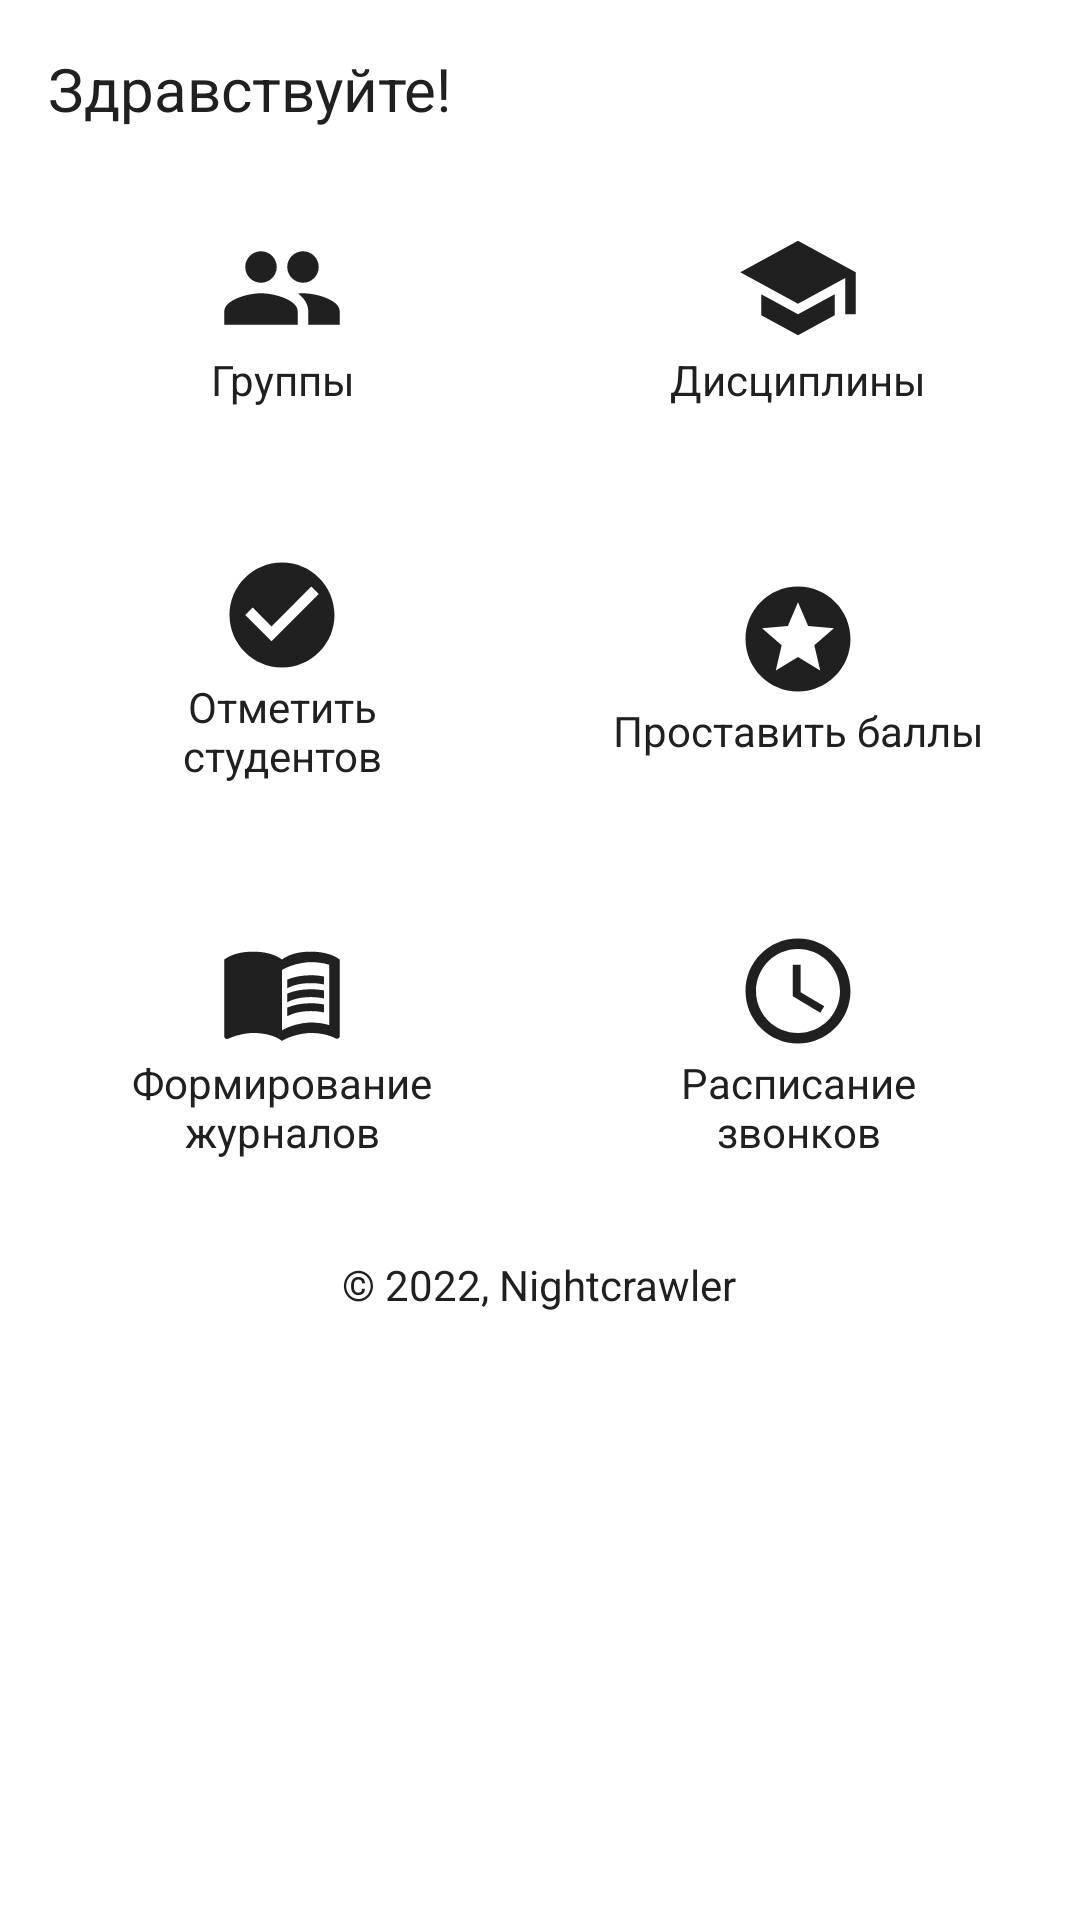

The Android layout XML behind this screen, and the referenced resources:
<!-- AndroidManifest.xml: application theme Theme.ЖурналПреподавателя -->
<!-- res/layout/activity_start.xml -->
<?xml version="1.0" encoding="utf-8"?>
<ScrollView xmlns:android="http://schemas.android.com/apk/res/android"
    xmlns:app="http://schemas.android.com/apk/res-auto"
    xmlns:tools="http://schemas.android.com/tools"
    android:layout_width="match_parent"
    android:layout_height="wrap_content"
    tools:context=".activities.StartActivity">
    <LinearLayout
        android:layout_width="match_parent"
        android:orientation="vertical"
        android:layout_margin="16dp"
        android:paddingBottom="32dp"
        android:layout_height="wrap_content">
        <TextView
            android:text="@string/greeting"
            android:textSize="20sp"
            android:layout_width="match_parent"
            android:layout_height="match_parent" />
        <GridLayout
            android:id="@+id/tile_grid"
            android:layout_width="match_parent"
            android:layout_marginTop="16dp"
            android:layout_marginBottom="16dp"
            android:columnCount="2"
            android:layout_height="wrap_content">

            
            <FrameLayout
                android:id="@+id/groups_tile"
                android:layout_columnWeight="1"
                android:layout_gravity="fill"
                android:layout_width="0dp"
                android:layout_height="wrap_content"
                android:background="@drawable/rounded_border">
                <TextView
                    android:layout_gravity="center"
                    android:padding="16dp"
                    android:clickable="true"
                    android:focusable="true"
                    android:background="?attr/selectableItemBackgroundBorderless"
                    android:textAlignment="center"
                    android:layout_width="match_parent"
                    android:layout_height="wrap_content"
                    android:text="@string/groups"
                    app:drawableTopCompat="@drawable/ic_baseline_group_24" />
            </FrameLayout>
            <FrameLayout
                android:id="@+id/disciplines_tile"
                android:layout_marginStart="16dp"
                android:layout_columnWeight="1"
                android:layout_width="0dp"
                android:layout_gravity="fill"
                android:layout_height="wrap_content"
                android:background="@drawable/rounded_border">
                <TextView
                    android:layout_gravity="center"
                    android:padding="16dp"
                    android:clickable="true"
                    android:focusable="true"
                    android:background="?attr/selectableItemBackgroundBorderless"
                    android:textAlignment="center"
                    android:layout_width="match_parent"
                    android:layout_height="wrap_content"
                    android:text="@string/disciplines"
                    app:drawableTopCompat="@drawable/ic_baseline_school_24" />
            </FrameLayout>

            
            <FrameLayout
                android:id="@+id/attendance_tile"
                android:layout_columnWeight="1"
                android:layout_marginTop="16dp"
                android:layout_gravity="fill"
                android:layout_width="0dp"
                android:layout_height="wrap_content"
                android:background="@drawable/rounded_border">
                <TextView
                    android:layout_gravity="center"
                    android:padding="16dp"
                    android:clickable="true"
                    android:focusable="true"
                    android:background="?attr/selectableItemBackgroundBorderless"
                    android:textAlignment="center"
                    android:layout_width="match_parent"
                    android:layout_height="wrap_content"
                    android:text="@string/attendance"
                    app:drawableTopCompat="@drawable/ic_baseline_check_circle_24" />
            </FrameLayout>
            <FrameLayout
                android:id="@+id/marks_tile"
                android:layout_marginStart="16dp"
                android:layout_marginTop="16dp"
                android:layout_columnWeight="1"
                android:layout_width="0dp"
                android:layout_gravity="fill"
                android:layout_height="wrap_content"
                android:background="@drawable/rounded_border">
                <TextView
                    android:layout_gravity="center"
                    android:padding="16dp"
                    android:clickable="true"
                    android:focusable="true"
                    android:background="?attr/selectableItemBackgroundBorderless"
                    android:textAlignment="center"
                    android:layout_width="match_parent"
                    android:layout_height="wrap_content"
                    android:text="@string/marks"
                    app:drawableTopCompat="@drawable/ic_baseline_stars_24" />
            </FrameLayout>

            
            <FrameLayout
                android:id="@+id/journals_tile"
                android:layout_columnWeight="1"
                android:layout_marginTop="16dp"
                android:layout_gravity="fill"
                android:layout_width="0dp"
                android:layout_height="wrap_content"
                android:background="@drawable/rounded_border">
                <TextView
                    android:layout_gravity="center"
                    android:padding="16dp"
                    android:clickable="true"
                    android:focusable="true"
                    android:background="?attr/selectableItemBackgroundBorderless"
                    android:textAlignment="center"
                    android:layout_width="match_parent"
                    android:layout_height="wrap_content"
                    android:text="@string/journals"
                    app:drawableTopCompat="@drawable/ic_baseline_menu_book_24" />
            </FrameLayout>
            <FrameLayout
                android:id="@+id/schedule_tile"
                android:layout_marginStart="16dp"
                android:layout_marginTop="16dp"
                android:layout_columnWeight="1"
                android:layout_width="0dp"
                android:layout_gravity="fill"
                android:layout_height="wrap_content"
                android:background="@drawable/rounded_border">
                <TextView
                    android:layout_gravity="center"
                    android:padding="16dp"
                    android:clickable="true"
                    android:focusable="true"
                    android:background="?attr/selectableItemBackgroundBorderless"
                    android:textAlignment="center"
                    android:layout_width="match_parent"
                    android:layout_height="wrap_content"
                    android:text="@string/schedule"
                    app:drawableTopCompat="@drawable/ic_baseline_schedule_24" />
            </FrameLayout>
    </GridLayout>
        <TextView
            android:text="@string/copyright"
            android:textSize="14sp"
            android:layout_gravity="center"
            android:layout_width="wrap_content"
            android:layout_height="match_parent" />
    </LinearLayout>

</ScrollView>
<!-- resources referenced by this layout -->
<resources>
  <!-- drawable ic_baseline_check_circle_24 (drawable-v24) -->
  <vector android:height="42dp" android:tint="?android:attr/textColor"
      android:viewportHeight="24" android:viewportWidth="24"
      android:width="42dp" xmlns:android="http://schemas.android.com/apk/res/android">
      <path android:fillColor="@android:color/white" android:pathData="M12,2C6.48,2 2,6.48 2,12s4.48,10 10,10 10,-4.48 10,-10S17.52,2 12,2zM10,17l-5,-5 1.41,-1.41L10,14.17l7.59,-7.59L19,8l-9,9z"/>
  </vector>
  <!-- drawable ic_baseline_schedule_24 (drawable-v24) -->
  <vector android:height="42dp" android:tint="?android:attr/textColor"
      android:viewportHeight="24" android:viewportWidth="24"
      android:width="42dp" xmlns:android="http://schemas.android.com/apk/res/android">
      <path android:fillColor="@android:color/white" android:pathData="M11.99,2C6.47,2 2,6.48 2,12s4.47,10 9.99,10C17.52,22 22,17.52 22,12S17.52,2 11.99,2zM12,20c-4.42,0 -8,-3.58 -8,-8s3.58,-8 8,-8 8,3.58 8,8 -3.58,8 -8,8z"/>
      <path android:fillColor="@android:color/white" android:pathData="M12.5,7H11v6l5.25,3.15 0.75,-1.23 -4.5,-2.67z"/>
  </vector>
  <!-- drawable ic_baseline_school_24 (drawable-v24) -->
  <vector android:height="42dp" android:tint="?android:attr/textColor"
      android:viewportHeight="24" android:viewportWidth="24"
      android:width="42dp" xmlns:android="http://schemas.android.com/apk/res/android">
      <path android:fillColor="@android:color/white" android:pathData="M5,13.18v4L12,21l7,-3.82v-4L12,17l-7,-3.82zM12,3L1,9l11,6 9,-4.91V17h2V9L12,3z"/>
  </vector>
  <!-- drawable ic_baseline_stars_24 (drawable-v24) -->
  <vector android:height="42dp" android:tint="?android:attr/textColor"
      android:viewportHeight="24" android:viewportWidth="24"
      android:width="42dp" xmlns:android="http://schemas.android.com/apk/res/android">
      <path android:fillColor="@android:color/white" android:pathData="M11.99,2C6.47,2 2,6.48 2,12s4.47,10 9.99,10C17.52,22 22,17.52 22,12S17.52,2 11.99,2zM16.23,18L12,15.45 7.77,18l1.12,-4.81 -3.73,-3.23 4.92,-0.42L12,5l1.92,4.53 4.92,0.42 -3.73,3.23L16.23,18z"/>
  </vector>
  <string name="attendance">Отметить студентов</string>
  <string name="copyright">© 2022, Nightcrawler</string>
  <string name="disciplines">Дисциплины</string>
  <string name="greeting">Здравствуйте!</string>
  <string name="groups">Группы</string>
  <string name="journals">Формирование журналов</string>
  <string name="marks">Проставить баллы</string>
  <string name="schedule">Расписание звонков</string>
  <style name="Theme.ЖурналПреподавателя" parent="Theme.MaterialComponents.DayNight.DarkActionBar">
          
          <item name="colorPrimary">@color/purple_500</item>
          <item name="colorPrimaryVariant">@color/purple_700</item>
          <item name="colorOnPrimary">@color/white</item>
          
          <item name="colorSecondary">@color/blue_200</item>
          <item name="colorSecondaryVariant">@color/blue_700</item>
          <item name="colorOnSecondary">@color/black</item>
          
          <item name="android:statusBarColor">?attr/colorPrimaryVariant</item>
          
          <item name="android:textColor">@color/dark_grey</item>
      </style>
  <color name="purple_500">#FF6200EE</color>
  <color name="purple_700">#FF3700B3</color>
  <color name="white">#FFFFFFFF</color>
  <color name="blue_200">#03BADA</color>
  <color name="blue_700">#017787</color>
  <color name="black">#FF000000</color>
  <color name="dark_grey">#202020</color>
</resources>
